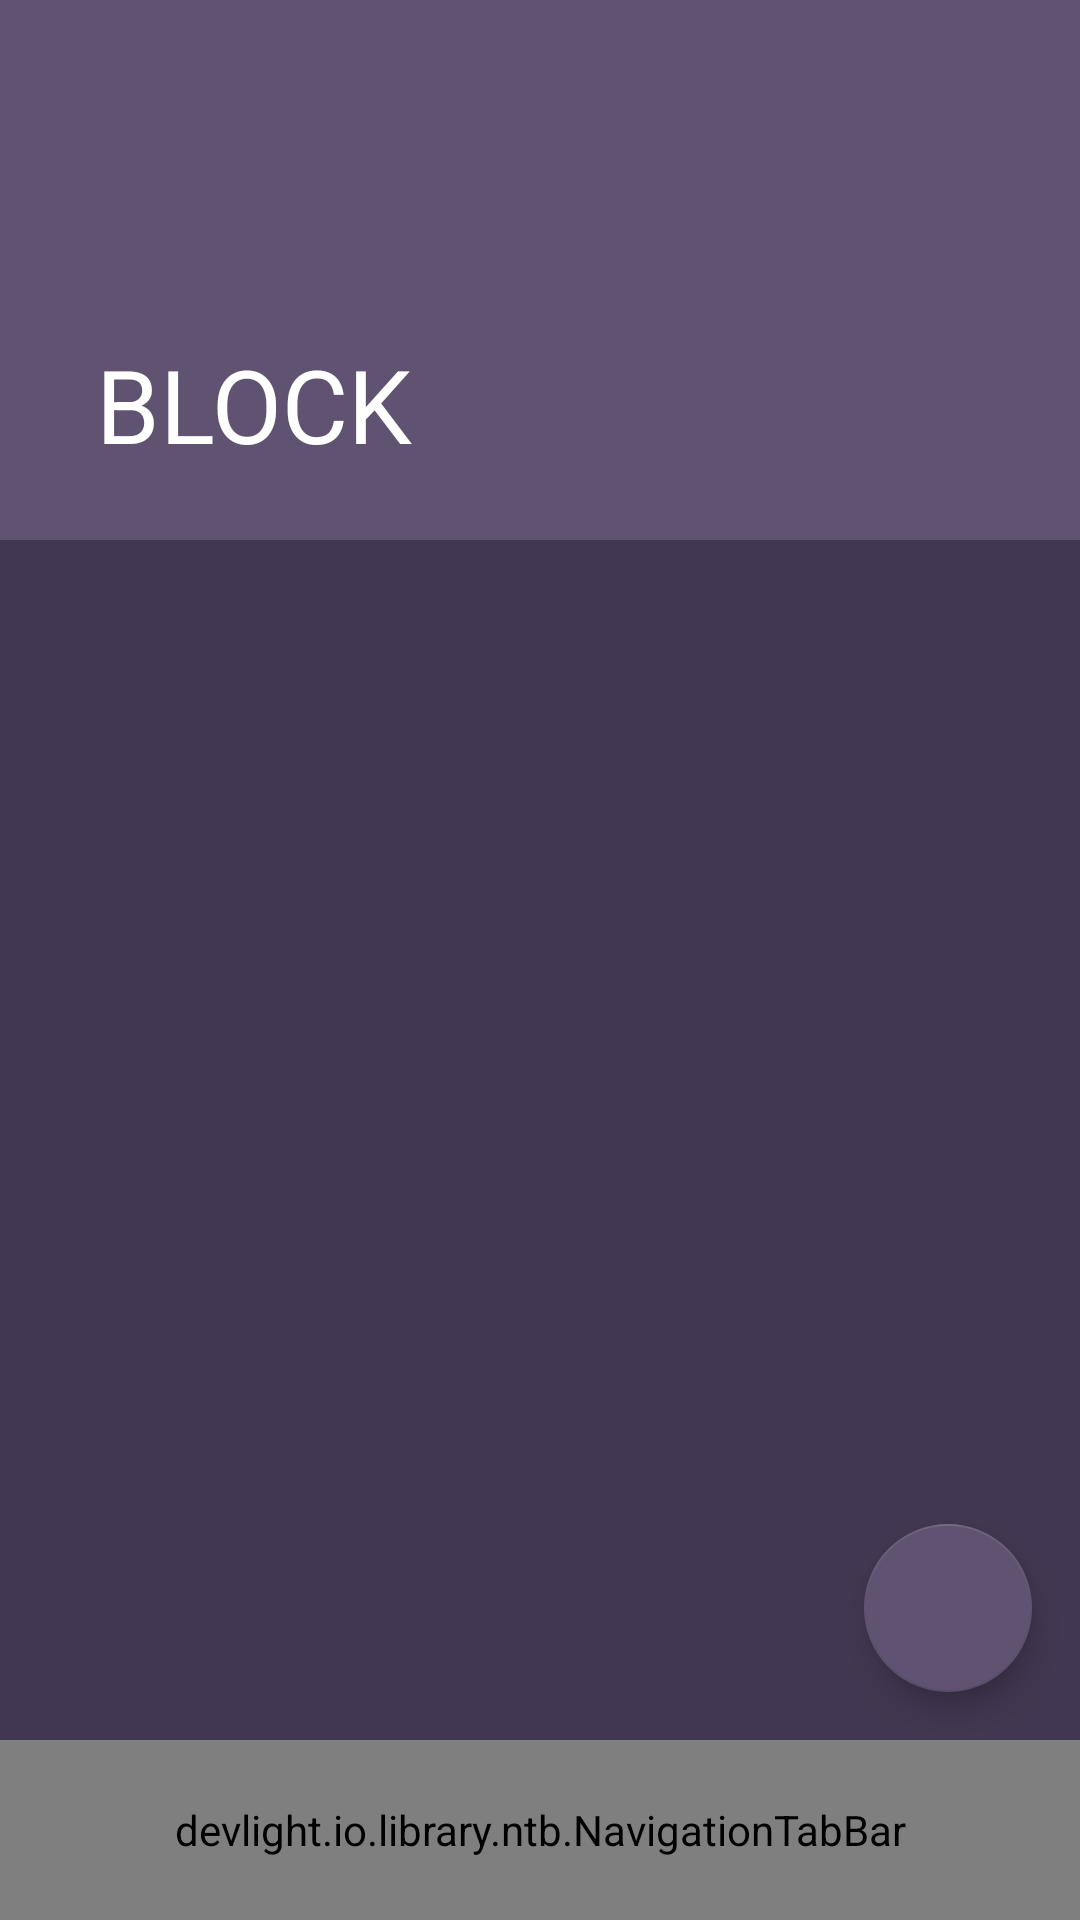

The Android layout XML behind this screen, and the referenced resources:
<!-- AndroidManifest.xml: application theme Theme.AppCompat.DayNight.NoActionBar -->
<!-- res/layout/activity_main.xml -->
<?xml version="1.0" encoding="utf-8"?>
<android.support.design.widget.CoordinatorLayout
    xmlns:android="http://schemas.android.com/apk/res/android"
    xmlns:app="http://schemas.android.com/apk/res-auto"
    android:id="@+id/parent"
    android:layout_width="match_parent"
    android:layout_height="match_parent"
    android:background="#423752"
    android:fitsSystemWindows="true"
    android:orientation="vertical">

    <android.support.design.widget.AppBarLayout
        android:layout_width="match_parent"
        android:layout_height="180dp"
        android:fitsSystemWindows="true"
        android:theme="@style/AppTheme.AppBarOverlay">

        <android.support.design.widget.CollapsingToolbarLayout
            android:id="@+id/toolbar"
            android:layout_width="match_parent"
            android:layout_height="match_parent"
            android:fitsSystemWindows="true"
            app:title="BLOCK"
            app:expandedTitleTextAppearance="@null"
            app:contentScrim="#605271"
            app:layout_scrollFlags="scroll|exitUntilCollapsed">

            <ImageView
                android:id="@+id/backdrop"
                android:layout_width="match_parent"
                android:layout_height="match_parent"
                android:fitsSystemWindows="true"
                android:background="#605271"
                android:src="@drawable/locking"
                android:tint="#9f90af"
                android:padding="32dp"
                app:layout_collapseMode="pin"/>

            <android.support.v7.widget.Toolbar
                android:layout_width="match_parent"
                android:layout_height="?attr/actionBarSize"
                android:fitsSystemWindows="true"
                app:layout_collapseMode="parallax"
                app:title="BLOCK"
                app:popupTheme="@style/AppTheme.AppBarOverlay"/>

        </android.support.design.widget.CollapsingToolbarLayout>
    </android.support.design.widget.AppBarLayout>

    <android.support.v4.view.ViewPager
        android:id="@+id/vp_horizontal_ntb"
        android:layout_width="match_parent"
        android:layout_height="match_parent"
        app:layout_behavior="@string/appbar_scrolling_view_behavior"/>

    <devlight.io.library.ntb.NavigationTabBar
        android:id="@+id/ntb_horizontal"
        android:layout_width="match_parent"
        android:layout_height="60dp"
        android:layout_gravity="bottom"
        app:ntb_badge_size="12sp"
        app:ntb_badge_bg_color="#ffff0000"
        app:ntb_badge_gravity="top"
        app:ntb_badge_position="left"
        app:ntb_badge_title_color="#ffffffff"
        app:ntb_badge_use_typeface="true"
        app:ntb_badged="true"
        app:ntb_typeface="fonts/agency.ttf"/>

    <android.support.design.widget.FloatingActionButton
        android:id="@+id/fab"
        android:layout_width="wrap_content"
        android:layout_height="wrap_content"
        android:layout_gravity="bottom|end"
        android:layout_marginBottom="76dp"
        android:layout_marginRight="16dp"
        android:layout_marginEnd="16dp"
        android:tint="#9f90af"
        android:src="@drawable/ic_first"
        app:backgroundTint="#605271"/>

</android.support.design.widget.CoordinatorLayout>
<!-- resources referenced by this layout -->
<resources>
  <style name="AppTheme.AppBarOverlay" parent="ThemeOverlay.AppCompat.Dark.ActionBar" />
</resources>
